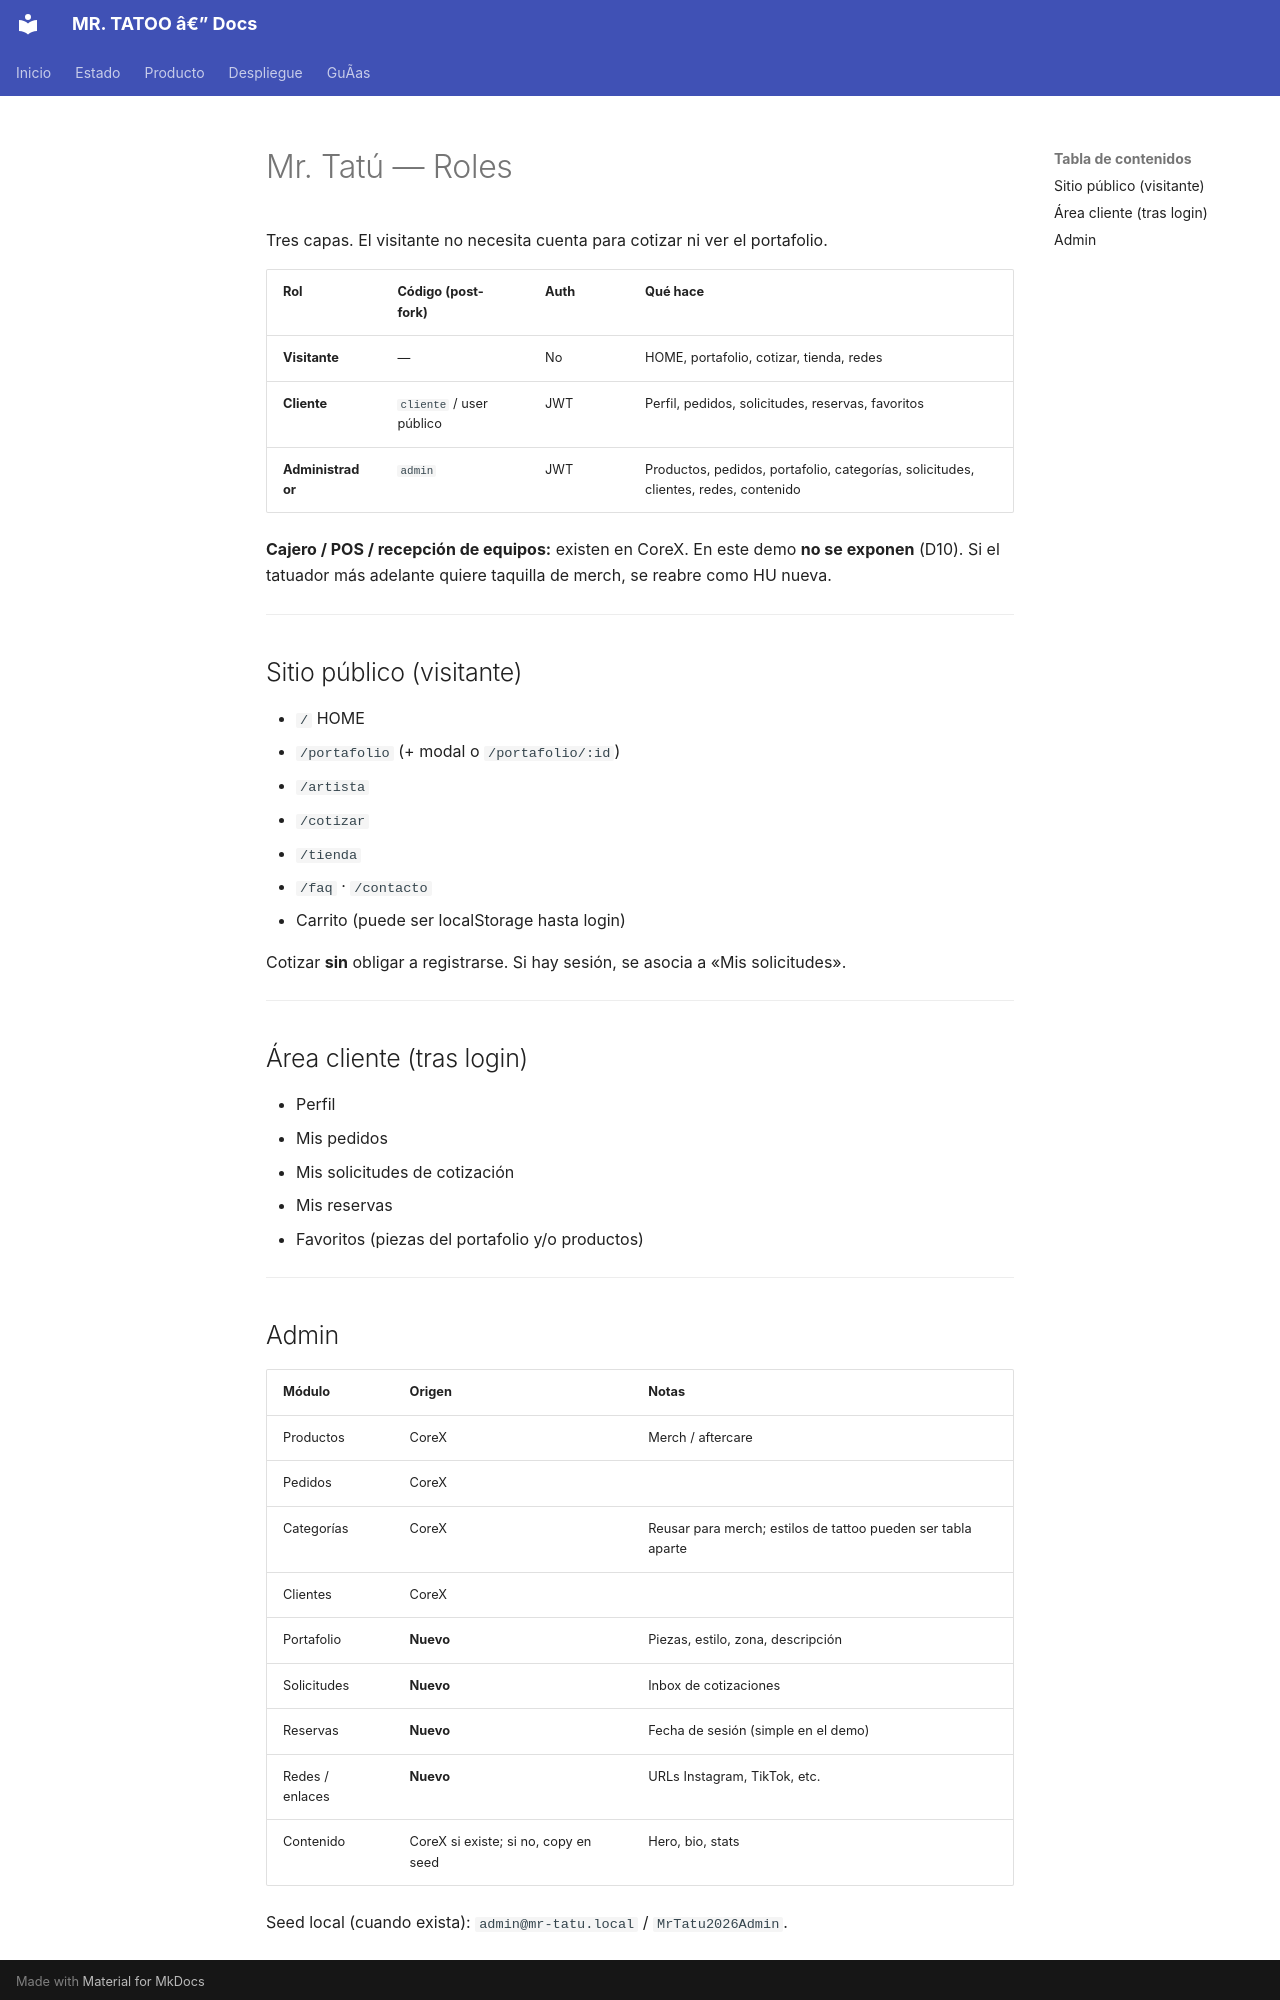

repository: EDWARDROAG/MR.TATOO · page: ROLES/index.html · generator: mkdocs

# Mr. Tatú — Roles

Tres capas. El visitante no necesita cuenta para cotizar ni ver el portafolio.

| Rol | Código (post-fork) | Auth | Qué hace |
|-----|--------------------|------|----------|
| **Visitante** | — | No | HOME, portafolio, cotizar, tienda, redes |
| **Cliente** | `cliente` / user público | JWT | Perfil, pedidos, solicitudes, reservas, favoritos |
| **Administrador** | `admin` | JWT | Productos, pedidos, portafolio, categorías, solicitudes, clientes, redes, contenido |

**Cajero / POS / recepción de equipos:** existen en CoreX. En este demo **no se exponen** (D10). Si el tatuador más adelante quiere taquilla de merch, se reabre como HU nueva.

---

## Sitio público (visitante)

- `/` HOME
- `/portafolio` (+ modal o `/portafolio/:id`)
- `/artista`
- `/cotizar`
- `/tienda`
- `/faq` · `/contacto`
- Carrito (puede ser localStorage hasta login)

Cotizar **sin** obligar a registrarse. Si hay sesión, se asocia a «Mis solicitudes».

---

## Área cliente (tras login)

- Perfil
- Mis pedidos
- Mis solicitudes de cotización
- Mis reservas
- Favoritos (piezas del portafolio y/o productos)

---
